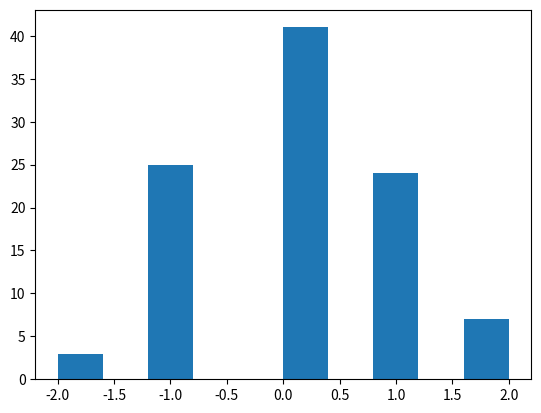

Source code (Python):
# histogram plot of a low res sample
from matplotlib import pyplot
from numpy.random import randn
from numpy.random import seed

# seed the random number generator
seed(1)
# generate a univariate data sample
data = randn(100)
# remove decimal component
data = data.round(0)
# histogram
pyplot.hist(data)
pyplot.show()
